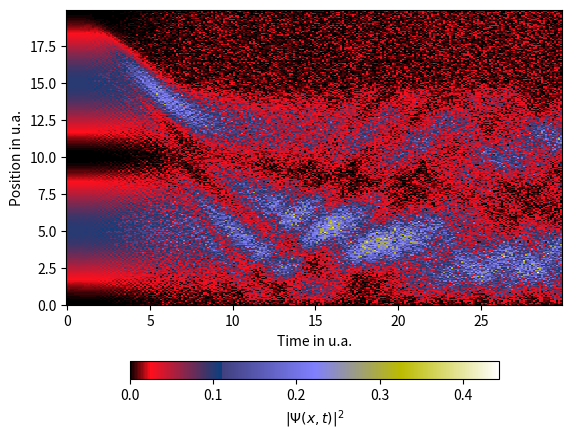
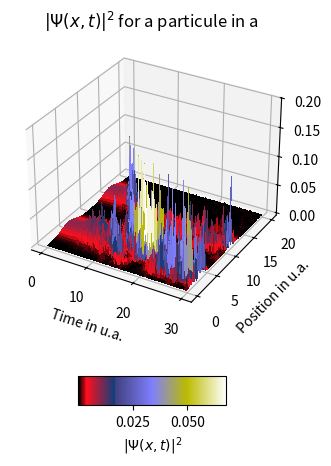

Recreate these plots in Python, in order.
import numpy as np
from numpy import linalg as LA
from scipy import linalg as LA2
import matplotlib.pyplot as plt
import mpl_toolkits.mplot3d as mp3d
from matplotlib import cm


# Toggle the potential
# 1: wave packet in a box
# 2: in front of a potential barrier
# 3: Quantum Fermi accelerator
POT = 3

# Space discretization
X_MAX = 20
N_STEP = 250
DELTA_X = X_MAX / N_STEP

# Space axis
XD = [i * DELTA_X for i in range(N_STEP)]

# Particle mass
M = 1

# Time discretization
T_MAX = 30
N_TIME = 250
DELTA_T = T_MAX / N_TIME

# Time axis
XT = [i * DELTA_T for i in range(N_TIME)]

# Initial momentum
K0 = 10 * np.sqrt(6)

# STD of gaussian packet
SIGMA_X = 0.5

# Potential period
TAU = 15

# Wave packet period
P = 2


# ________________________________________________________
# Wave functions with respect to the system


def Psi(POT):
    """Returns the wave function with respect
    to a chosen system and to N_STEP/N_TIME.

    Args:
        POT (int): input system

    Returns:
        2D array: Psi, values of the wave function
    """
    PSI = np.zeros((N_STEP, N_TIME), dtype="complex")

    # Box
    if POT == 1:
        # Exponential prefactor
        C = 1 / np.sqrt(SIGMA_X * np.sqrt(2 * np.pi))

        for i in range(N_STEP):
            PSI[i, 0] = C * np.exp(-((XD[i] - X_MAX / 2) ** 2) / (4 * SIGMA_X**2))

    # Barrier
    elif POT == 2:
        # Exponential prefactor
        C = 1 / np.sqrt(SIGMA_X * np.sqrt(2 * np.pi))

        for i in range(N_STEP):
            PSI[i, 0] = (
                C
                * np.exp(-((XD[i] - 10 / 2) ** 2) / (4 * SIGMA_X**2))
                * np.exp(-1j * K0 * XD[i])
            )

    # Accelerator
    elif POT == 3:
        # Exponential prefactor
        C = np.sqrt(2 / X_MAX)

        for i in range(N_STEP):
            PSI[i, 0] = C * np.sin(P * np.pi * XD[i] / X_MAX)

    # Wrong input
    else:
        return "Please choose a valid system (1-3)"

    return PSI


# ________________________________________________________
# Hamiltonian with respect to the selected system


def Hamiltonian(V):
    """Function building the selected system hamiltonian

    Args:
        V (float): Potential value in a given point

    Returns:
        2D array: System hamiltonian
    """

    HK = np.zeros((N_STEP, N_STEP), dtype="complex")

    # Looping over space steps
    for i in range(N_STEP):

        for j in range(N_STEP):

            if i == j:
                HK[i, j] = (
                    np.pi**2 * ((N_STEP + 1) ** 2 + 2) / (3 * X_MAX**2 * 2 * M)
                )
            else:
                HK[i, j] = (
                    (-1) ** (j - i)
                    * 2
                    * np.pi**2
                    / (X_MAX**2 * np.sin((j - i) * np.pi / (N_STEP + 1)) ** 2 * 2 * M)
                )

    # Checking if system is time-dependant
    if POT == 3:
        return HK

    # If time independant
    else:
        # Diagonal potential matrix
        Vmat = np.diag([V(XD[j], POT) for j in range(N_STEP)])

        # Hamiltonian
        H = HK + Vmat

        print("adjacency matrix is ", np.all(H == HK))
        return H


def Propagator(Psi, H, V):
    """Propagates H with respect to its time
    dependency

    Args:
        Psi (2D array): Wave function matrix to be computed
        H (2D array): System Hamiltonian
        V (float): Potential value in a given point

    Returns:
        2D array: Spacetime computed wave function
    """
    expH = LA2.expm(-1j * H * DELTA_T)

    for i in range(N_TIME - 1):

        if POT == 3:

            expV = np.diag(
                [
                    np.exp(-1j * V(XD[j], POT, XT[i]) * DELTA_T / 2)
                    for j in range(N_STEP)
                ]
            )
            expH = expV @ expH @ expV
            Psi[:, i + 1] = np.dot(expH, Psi[:, i])

        else:

            Psi[:, i + 1] = np.dot(expH, Psi[:, i])

    return Psi


def V(x, POT, t=0):
    """Potential in a given point

    Args:
        x (float): space coordinate
        POT (_type_): selected system
        t (float, optional): Time dependency. Defaults to 0.

    Returns:
        float: Potential at given space and time point if time dependent
    """

    # Box
    if POT == 1:
        return 0

    # Barrier
    elif POT == 2:
        x0 = 10
        x1 = 11

        if x0 < x < x1:
            v = 3

        else:
            v = 0
        return v

    # Fermi accelerator
    elif POT == 3:

        X_MIN = 0.75 * X_MAX
        w = 2 * np.pi / TAU
        born = X_MAX - ((X_MAX - X_MIN) / 2) * (1 - np.cos(w * t))

        if x < born:
            return 0

        else:
            return 10**15


PSI = Psi(POT)

H = Hamiltonian(V)

P = Propagator(PSI, H, V)


P = np.real((P * np.conjugate(P)))

plt.pcolormesh(XT, XD, P, cmap="gist_stern")
plt.colorbar(
    label=r"$|\Psi (x,t)|^{2}$", location="bottom", fraction=0.05, cmap="gist_stern"
)
plt.xlabel("Time in u.a.")
plt.ylabel("Position in u.a.")
plt.show()


fig, ax = plt.subplots(subplot_kw={"projection": "3d"})
X = XT
Y = XD
X, Y = np.meshgrid(X, Y)
Z = np.real((P * np.conjugate(P)))

surf = ax.plot_surface(X, Y, Z, cmap="gist_stern", linewidth=0, antialiased=False)
# Add a color bar which maps values to colors.
ax.set_xlabel("Time in u.a.")
ax.set_ylabel("Position in u.a.")
fig.colorbar(
    surf, location="bottom", aspect=5, label=r"$|\Psi (x,t)|^{2}$", fraction=0.08
)
plt.title(r"$|\Psi (x,t)|^{2}$" + " for a particule in a ")
plt.show()
